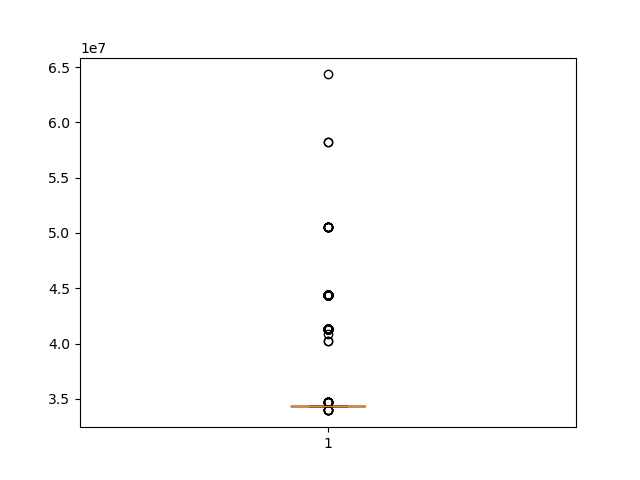

Data behind this chart, as committed beside it:
stage, state, Staging Area Capacity, Inventory Level, obj, staging_area_expand_cost, inventory_expand_cost, replenmship_cost, Shortage_cost, acquire_cost, holding_cost
0, 0, 260002, 248002, 30938522, 3425669, 9853283, 14248244, 0.0, 151504, 856791
0, 1, 0.0, 0.0, 0.0, 0.0, 0.0, 0.0, 0.0, 0.0, 0.0
0, 2, 0.0, 0.0, 0.0, 0.0, 0.0, 0.0, 0.0, 0.0, 0.0
0, 3, 0.0, 0.0, 0.0, 0.0, 0.0, 0.0, 0.0, 0.0, 0.0
0, 4, 0.0, 0.0, 0.0, 0.0, 0.0, 0.0, 0.0, 0.0, 0.0
0, 5, 0.0, 0.0, 0.0, 0.0, 0.0, 0.0, 0.0, 0.0, 0.0
1, 0, 0.0, 0.0, 0.0, 0.0, 0.0, 0.0, 0.0, 0.0, 0.0
1, 1, 260002, 170032, 7953092, 0.0, -2431622, 11318208, 0.0, 2484000, 586610
1, 2, 260002, 66464, -738804, 0.0, -5647409, 4586016, 0.0, 367287, 229301
1, 3, 0.0, 0.0, 0.0, 0.0, 0.0, 0.0, 0.0, 0.0, 0.0
1, 4, 260002, 141808, 8162852, 0.0, -3307977, 9639875, 0.0, 468556, 489238
1, 5, 260002, 66464, -1103227, 0.0, -5647409, 4586016, 0.0, 1656000, 229301
2, 0, 0.0, 0.0, 0.0, 0.0, 0.0, 0.0, 0.0, 0.0, 0.0
2, 1, 0.0, 0.0, 0.0, 0.0, 0.0, 0.0, 0.0, 0.0, 0.0
2, 2, 260002, 43703, 3733445, 0.0, -1096634, 3015507, 10729558, 1725000, 150775
2, 3, 294725, 288725, 27317820, 495619, 8161858, 7487512, 0.0, 43309, 996101
2, 4, 260002, 141808, 14243488, 0.0, 2772659, 6509431, 0.0, 162186, 489238
2, 5, 260002, 66464, 4330243, 0.0, -213938, 4580233, 1605780, 1671561, 229301
